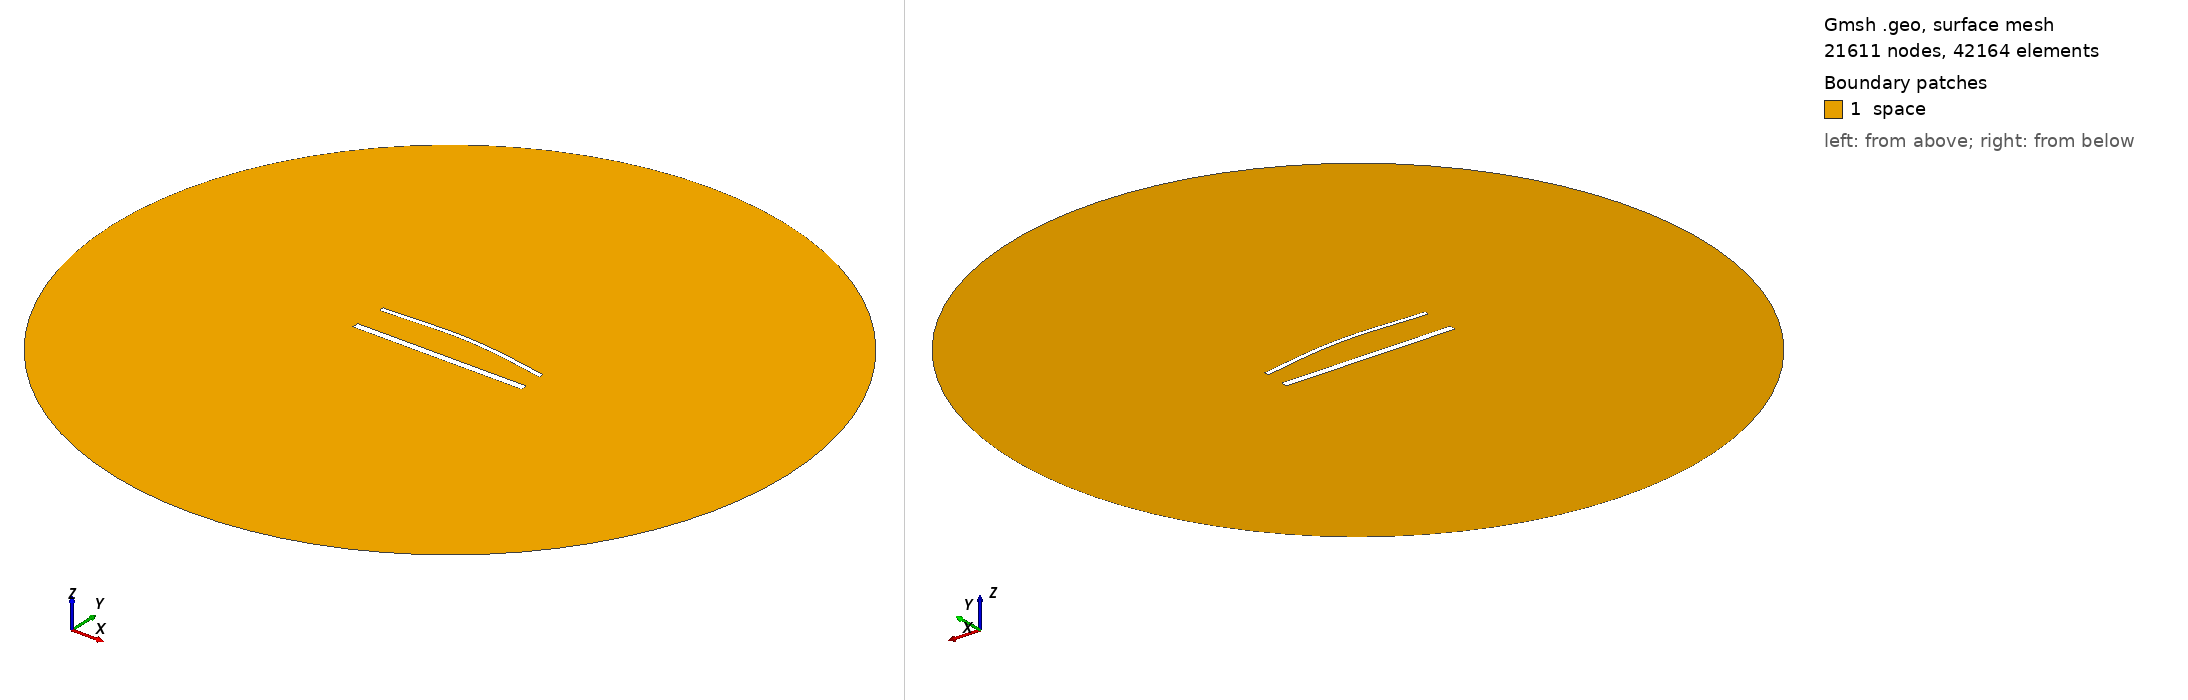

Gmsh geometry script, surface-meshed: 21611 nodes, 42164 surface elements. Boundary patches (legend numbers): 1 space. Left view from above one corner, right view from below the opposite corner. Legend entries are the model's physical surfaces. The drawing asked Gmsh for element sizes between 1% and 20% of the model's largest extent; the script's own settings can give other sizes.

=== 1643.geo (drawn) ===
//---------------------------------------
// Geometry kernel
//---------------------------------------

SetFactory("OpenCASCADE");



//---------------------------------------
// Parameters of the geometry
//---------------------------------------

// Overetch of the upper plate
overetch = 0.5;

// Distance between the plates
distance = 20.0;

// Discretization over the x axis (for the deformation)
nx = 50; 

// Length of the plate
L = 100 - overetch; 

// Number of modes
n = 4; 

// 1st mode coefficient
coeff(1) = -1.5;
beta(1) = 0.596864 * 3.1415926535 / L;

// 2nd mode coefficient
coeff(2) = 1.5;
beta(2) = 1.49418 * 3.1415926535 / L;

// 3rd mode coefficient
coeff(3) = 0.0;
beta(3) = 2.50025 * 3.1415926535 / L;

// 4th mode coefficient
coeff(4) = 0.0;
beta(4) = 3.49999 * 3.1415926535 / L;



//---------------------------------------
// Upper plate (deformed rectangle)
//---------------------------------------

// Coordiantes of the upper plate
xmin = -50;
xmax = 50 - overetch;

// Height of the upper plate
yheight = 4 - 2 * overetch;

// Indexes of the points
UpperID[] = {};
LowerID[] = {};
LeftID[] = {};
RightID[] = {};

// Point index
p = 1;

// Horizontal edges
For i In {1:nx}
    x = xmin + (i-1)*(xmax - xmin)/(nx-1);

    y_bottom = distance / 2 + overetch;
    For j In {1:n}
        C = (Cosh(beta(j)*L) + Cos(beta(j)*L)) / (Sinh(beta(j)*L) + Sin(beta(j)*L));
        y_bottom  = y_bottom + coeff(j) * (Cosh(beta(j)*(x+50)) - Cos(beta(j)*(x+50)) - C * (Sinh(beta(j)*(x+50)) - Sin(beta(j)*(x+50))));
    EndFor

    y_top = y_bottom + yheight;

    Point(p) = {x, y_top, 0, 1.0};
    UpperID[i] = p;
    p = p + 1;

    Point(p) = {x, y_bottom, 0, 1.0};
    LowerID[i] = p;
    p = p + 1;
EndFor

// Create point lists
UpperPts[] = {}; LowerPts[] = {};
For i In {1:nx}
  UpperPts[] += {UpperID[i]};
  LowerPts[] += {LowerID[i]};
EndFor

// Build splines
Spline(1) = {UpperPts[]};
Spline(2) = {LowerPts[]};
Line(3) = {LowerPts[nx-1], UpperPts[nx-1]};
Line(4) = {LowerPts[0], UpperPts[0]};

// Build the plane surface
Curve Loop(1) = {2, 3, -1, -4};
Plane Surface(1) = {1};



//---------------------------------------
// Lower plate (rectangle)
//---------------------------------------

// Vertices
Point(1001) = {-50, -distance/2, 0, 1.0};
Point(1002) = { 50, -distance/2, 0, 1.0};
Point(1003) = { 50,  -distance/2 + 4, 0, 1.0};
Point(1004) = {-50,  -distance/2 + 4, 0, 1.0};

// Edges
Line(5) = {1001, 1002};
Line(6) = {1002, 1003};
Line(7) = {1003, 1004};
Line(8) = {1004, 1001};

// Plane surface
Line Loop(2) = {5, 6, 7, 8};
Plane Surface(2) = {2}; 



//---------------------------------------
// Outer (fictious) boundary
//---------------------------------------

// Points
Point(1005) = {0, 0, 0};       // Center
Point(1006) = {200, 0, 0};     // Start point
Point(1007) = {0, 200, 0};     // 90 degrees
Point(1008) = {-200, 0, 0};    // 180 degrees
Point(1009) = {0, -200, 0};    // 270 degrees

// Circle arcs (each needs start, center, end)
Circle(9) = {1006, 1005, 1007};
Circle(10) = {1007, 1005, 1008};
Circle(11) = {1008, 1005, 1009};
Circle(12) = {1009, 1005, 1006};

// Plane surface for the entire domain
Curve Loop(3) = {9, 10, 11, 12};
Surface(3) = {3};

// Subtract the plates from the whole domain to obtain the actual domain where we want to solve the equations
BooleanDifference{ Surface{3}; Delete; }{ Surface{1}; Surface{2}; Delete; }




//---------------------------------------
// Transfinite Lines/Curves
//---------------------------------------

// Set the number of points on the boundaries
r = 6;
d = 0.15;

// Plates
Transfinite Curve {1} = 50*r/4 Using Progression 1;
Transfinite Line {2} = 50*r Using Progression 1;
Transfinite Curve {3, 4} = 2*r Using Progression 1+d;
Transfinite Line {5} = 50*r/4 Using Progression 1;
Transfinite Line {7} = 50*r Using Progression 1;
Transfinite Line {6} = 2*r Using Progression 1-d;
Transfinite Line {8} = 2*r Using Progression 1+d;

// Outer boundary
Transfinite Line {9, 10, 11, 12} = 20 Using Progression 1;



//---------------------------------------
// Physical groups
//---------------------------------------                

// Physical curves (boundaries)
Physical Line("force_segment", 10) = {2};
Physical Line("upper_plate", 11) = {1, 3, 4};
Physical Line("lower_plate", 12) = {5, 6, 7, 8};
Physical Line("boundary", 20) = {9, 10, 11, 12};

// Physical Surfaces
Physical Surface("space", 30) = {3};



//---------------------------------------
// 6. Generate the Mesh
//---------------------------------------

// 2D mesh generation
Mesh 2;
